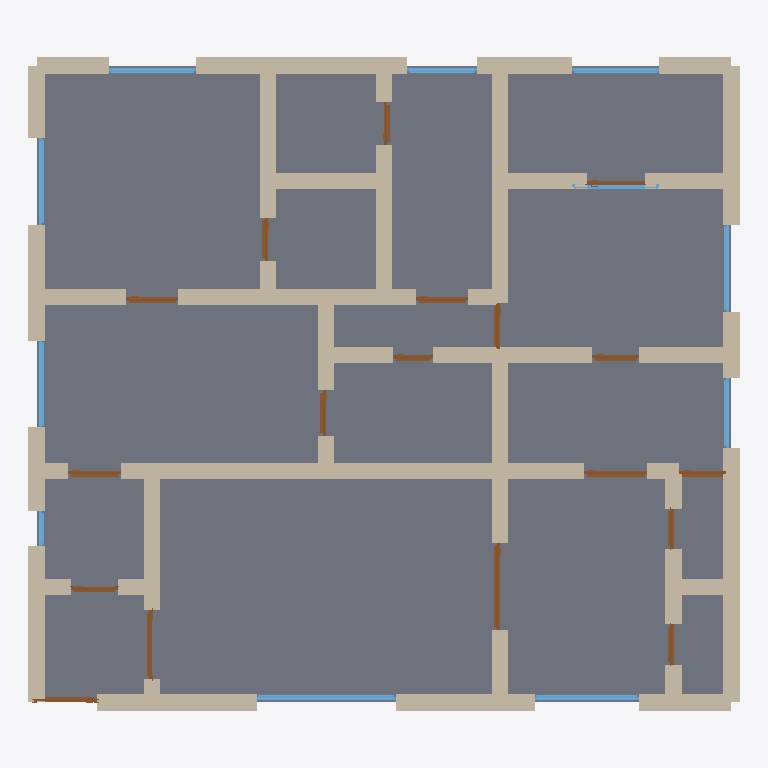
Plan cut of the same IFC building model at storey 'Ground Floor' (level 0.00 m, cut at 1.40 m), seen from above with north up, elements coloured by IFC class: 59 walls (beige), 18 doors (brown), 11 windows (light blue), 1 slab (grey). Cut surfaces are drawn darker.
Extent 12.3 m × 11.3 m × 3.2 m (x, y, z). Storeys (1): Ground Floor at 0.00 m. Elements (91): 61 IfcWall, 18 IfcDoor, 11 IfcWindow, 1 IfcSlab.

HEADER;
FILE_DESCRIPTION(('ViewDefinition[DesignTransferView]'),'2;1');
FILE_NAME('/dev/null','2026-05-05T14:56:24+05:30',(''),(''),'IfcOpenShell 0.8.5','IfcOpenShell 0.8.5','Nobody');
FILE_SCHEMA(('IFC4'));
ENDSEC;
DATA;
#1=IFCPROJECT('1eeUcbsybBj9mQ7oKjerjJ',$,'A Kolkata New Town Action Area II premium 4 BHK builder floo',$,$,$,$,(#10),#5);
#12=IFCSITE('1mSqrqTWH9UhPCsItY8Muw',$,'Site',$,$,$,$,$,$,$,$,$,$,$);
#13=IFCBUILDING('2H2QAtRqT7tORjC_pX1mz9',$,'Building',$,$,$,$,$,$,$,$,$);
#16=IFCBUILDINGSTOREY('2RS$p6Nfz02vaVAAykwmEo',$,'Ground Floor',$,$,#22,$,$,$,$);
#3918=IFCSLAB('2MxG2IMvfD9w9ynoFF_ouy',$,'Floor',$,$,#3935,#3930,$,.FLOOR.);
#90=IFCWALL('1p92fm_NLFlvSh_Ce5wGGz',$,'Exterior Wall',$,$,#111,#106,$,$);
#200=IFCWALL('2pFy26rUz8zA0gAMgTyvqS',$,'Exterior Wall',$,$,#221,#216,$,$);
#464=IFCWALL('2TVbgjegf2evAQ4cX3HFu1',$,'Interior Wall',$,$,#485,#480,$,$);
#486=IFCWALL('1iF$IFN7jAl8TWbgWWElfj',$,'Interior Wall',$,$,#507,#502,$,$);
#23=IFCWALL('1DmT$DUYH0bPwBuOUN9R3Q',$,'Exterior Wall',$,$,#45,#39,$,$);
#134=IFCWALL('0POBtSiSb1dwtsxEemyBKT',$,'Exterior Wall',$,$,#155,#150,$,$);
#310=IFCWALL('1oTNm3RAj1qwT9KyoTIfr4',$,'Exterior Wall',$,$,#331,#326,$,$);
#46=IFCWALL('26ZMva1BD1xR1CTyyecjI8',$,'Exterior Wall',$,$,#67,#62,$,$);
#266=IFCWALL('1deYLYM2fFqAnp2xxOsWQP',$,'Exterior Wall',$,$,#287,#282,$,$);
#508=IFCWALL('3ClRiiUKHAoup2ITxvFEfj',$,'Interior Wall',$,$,#529,#524,$,$);
#816=IFCWALL('129_7UdVbAFwmu3Z9Zwgt8',$,'Interior Wall',$,$,#837,#832,$,$);
#1168=IFCWALL('3EZESOf9P1F8dVkp5p311F',$,'Interior Wall',$,$,#1189,#1184,$,$);
#1256=IFCWALL('3GaWtmKfj3kB7LkT$KOzj1',$,'Interior Wall',$,$,#1277,#1272,$,$);
#1234=IFCWALL('3ofcy$g0f3zANPRjgKV$tA',$,'Interior Wall',$,$,#1255,#1250,$,$);
#1278=IFCWALL('1e7_Zi7qj2A8e7I0fOIHBt',$,'Interior Wall',$,$,#1299,#1294,$,$);
#1300=IFCWALL('08j4D$HSvCTRbwhoOvuiHg',$,'Interior Wall',$,$,#1321,#1316,$,$);
#178=IFCWALL('3jfu$Lqjf5cwP1kzIGCEC0',$,'Exterior Wall',$,$,#199,#194,$,$);
#68=IFCWALL('1PlElX0Sb9xh4rAf6kYfPQ',$,'Exterior Wall',$,$,#89,#84,$,$);
#904=IFCWALL('3PGMcFjP51aROhX9XUpvoG',$,'Interior Wall',$,$,#925,#920,$,$);
#288=IFCWALL('0WB_zWAHv1sfyaoBpSN$bC',$,'Exterior Wall',$,$,#309,#304,$,$);
#794=IFCWALL('3kL8mGs010MxmGSXT5TE8W',$,'Interior Wall',$,$,#815,#810,$,$);
#1146=IFCWALL('1ZKpmRbVzBqvcKufCQrPCp',$,'Interior Wall',$,$,#1167,#1162,$,$);
#772=IFCWALL('1DsdiMSzfFyAUzigC1qASW',$,'Interior Wall',$,$,#793,#788,$,$);
#926=IFCWALL('2pZ24u50HA7gP5bf2hsATz',$,'Interior Wall',$,$,#947,#942,$,$);
#640=IFCWALL('2AC0SskaL5HfvbF3TfPxSq',$,'Interior Wall',$,$,#661,#656,$,$);
#222=IFCWALL('0wj49csqX5JvSbOmUmA49d',$,'Exterior Wall',$,$,#243,#238,$,$);
#1124=IFCWALL('3llpJOSMb2Kwv9nhrIb3E9',$,'Interior Wall',$,$,#1145,#1140,$,$);
#156=IFCWALL('3UY3XjP5XFgQ3If8uAypY4',$,'Exterior Wall',$,$,#177,#172,$,$);
#244=IFCWALL('1ny2e3l7bA8x1w8LTvwlsX',$,'Exterior Wall',$,$,#265,#260,$,$);
#442=IFCWALL('1P1vc$SonB9uob7_cJOnJX',$,'Interior Wall',$,$,#463,#458,$,$);
#112=IFCWALL('3VovqsiTPAhe66IYHGWlwI',$,'Exterior Wall',$,$,#133,#128,$,$);
#420=IFCWALL('0oj6xoqGf41eE2d$nuVM7a',$,'Interior Wall',$,$,#441,#436,$,$);
#970=IFCWALL('3S5DnPS$DAJwdxOYbpwsv6',$,'Interior Wall',$,$,#991,#986,$,$);
#992=IFCWALL('0rEa6FwIX7BPid2sNBejqI',$,'Interior Wall',$,$,#1013,#1008,$,$);
#882=IFCWALL('1iQSJxxV92RvnHKcl8pVYJ',$,'Interior Wall',$,$,#903,#898,$,$);
#948=IFCWALL('3z4CTseSz61QtLLEcC8Ohj',$,'Interior Wall',$,$,#969,#964,$,$);
#1058=IFCWALL('3tgu1a$DP24vfaiXdk_RLg',$,'Interior Wall',$,$,#1079,#1074,$,$);
#2896=IFCWINDOW('0eGogjeKz3ROSt8$Unl62G',$,'Window',$,$,#2950,#2945,$,1.2,2.4,$,$,$);
#662=IFCWALL('2jQR$Ykv1AuQ3ImdKPCDAV',$,'Interior Wall',$,$,#683,#678,$,$);
#574=IFCWALL('2ZKxvPht9EbO$JWE_gpLm7',$,'Interior Wall',$,$,#595,#590,$,$);
#596=IFCWALL('2YYoFdV_zCdQXeSQDtr4oi',$,'Interior Wall',$,$,#617,#612,$,$);
#552=IFCWALL('3EdxejrhrEkhwCAVbvs5SO',$,'Interior Wall',$,$,#573,#568,$,$);
#1212=IFCWALL('0w1s_gG290vf8twUNZTTd1',$,'Interior Wall',$,$,#1233,#1228,$,$);
#860=IFCWALL('3sARpluMXBSe5BbcF_oMDG',$,'Interior Wall',$,$,#881,#876,$,$);
#1706=IFCDOOR('0y8HuvxsrD68bTNX3f90wI',$,'Door',$,$,#1790,#1785,$,2.1,1.5,$,$,$);
#2951=IFCWINDOW('1DxlYroXL5wuWdwwsSx2ky',$,'Window',$,$,#3005,#3000,$,1.2,1.8,$,$,$);
#1102=IFCWALL('2p2EH6qif3kPGhxaqC5om5',$,'Interior Wall',$,$,#1123,#1118,$,$);
#1344=IFCWALL('3Bm59UD2v99Q$KklVwOQ5y',$,'Interior Wall',$,$,#1365,#1360,$,$);
#530=IFCWALL('0G2HC_GO9AJBaiRukE17vu',$,'Interior Wall',$,$,#551,#546,$,$);
#376=IFCWALL('0cpIoO$$1CzRs0$rr0ZStr',$,'Interior Wall',$,$,#397,#392,$,$);
#1080=IFCWALL('0OKSBj_wT6lveOQfjkLY12',$,'Interior Wall',$,$,#1101,#1096,$,$);
#1190=IFCWALL('0VJaImIBz3_PNJNKKKzbkd',$,'Interior Wall',$,$,#1211,#1206,$,$);
#1322=IFCWALL('3jpNGYdUjBo8re3mAmlaJk',$,'Interior Wall',$,$,#1343,#1338,$,$);
#728=IFCWALL('2AZ7mBzk15MhthBMdcIl9N',$,'Interior Wall',$,$,#749,#744,$,$);
#838=IFCWALL('1dU_7v7dzB$vsF8bn9brCi',$,'Interior Wall',$,$,#859,#854,$,$);
#3171=IFCWINDOW('3HI2fg1GD6CfPtnXBeN30V',$,'Window',$,$,#3225,#3220,$,1.2,1.5,$,$,$);
#3226=IFCWINDOW('1IHuGZIev8L9NgYk6OwYuW',$,'Window',$,$,#3280,#3275,$,1.2,1.5,$,$,$);
#3281=IFCWINDOW('2qKOJokvDFAvxS_a5e95f2',$,'Window',$,$,#3335,#3330,$,1.2,1.5,$,$,$);
#3391=IFCWINDOW('1PNJdmGUT3BAlXwmhTDpfF',$,'Window',$,$,#3445,#3440,$,1.2,1.5,$,$,$);
#3061=IFCWINDOW('3wxOe47BLD9PqhUYv7j5AH',$,'Window',$,$,#3115,#3110,$,1.2,1.5,$,$,$);
#398=IFCWALL('3WOv14P79BgvZfs4nV4LGS',$,'Interior Wall',$,$,#419,#414,$,$);
#2046=IFCDOOR('3xmE_mWdfAW8xUeEqACMK6',$,'Door',$,$,#2130,#2125,$,2.1,1.1,$,$,$);
#750=IFCWALL('06YzWok2n5Ehwg6M8Hc8OP',$,'Interior Wall',$,$,#771,#766,$,$);
#354=IFCWALL('16pKrH5KX8$xeZWhhn5g6O',$,'Interior Wall',$,$,#375,#370,$,$);
#618=IFCWALL('2TXTcjph96Ufd$jXC3TlqR',$,'Interior Wall',$,$,#639,#634,$,$);
#1451=IFCDOOR('1qhHX54qD16wCIZVHvanxb',$,'Door',$,$,#1535,#1530,$,2.1,1.2,$,$,$);
#3006=IFCWINDOW('27ncEiu055WPJzf1CWDTyS',$,'Window',$,$,#3060,#3055,$,1.2,1.2,$,$,$);
#3336=IFCWINDOW('3cvsD5koLAcR_Vnoh7LDxo',$,'Window',$,$,#3390,#3385,$,1.2,1.2,$,$,$);
#1621=IFCDOOR('2esMY_FYr968caBTv3pBnp',$,'Door',$,$,#1705,#1700,$,2.1,0.9,$,$,$);
#2471=IFCDOOR('03PVQOB1HAyOhTefKhsURa',$,'Door',$,$,#2555,#2550,$,2.1,0.9,$,$,$);
#2641=IFCDOOR('3iw7tpmu52X9ZVPnOBHi63',$,'Door',$,$,#2725,#2720,$,2.1,0.9,$,$,$);
#1366=IFCDOOR('2KfnYu8nr72eg4xQmL65QJ',$,'Door',$,$,#1450,#1445,$,2.1,1.1,$,$,$);
#2386=IFCDOOR('3EXmPtCVD6JeRC74oGi3Pq',$,'Door',$,$,#2470,#2465,$,2.1,0.8,$,$,$);
#3116=IFCWINDOW('28$90nKP18RRpl5ok$9KBn',$,'Window',$,$,#3170,#3165,$,1.2,1.5,$,$,$);
#1961=IFCDOOR('3HloRnpQLBzBMt1PhoYTcN',$,'Door',$,$,#2045,#2040,$,2.1,0.8,$,$,$);
#2301=IFCDOOR('249tFQ95n6bfg2uXIw7yAF',$,'Door',$,$,#2385,#2380,$,2.1,0.8,$,$,$);
#2131=IFCDOOR('0Q327Q9IfBJODmFiCa0edO',$,'Door',$,$,#2215,#2210,$,2.1,0.8,$,$,$);
#2556=IFCDOOR('36kaIeGFLFd8x3Xz4pE8OK',$,'Door',$,$,#2640,#2635,$,2.1,0.75,$,$,$);
#2811=IFCDOOR('0EzKPMh4r2Og_x1c3QDU9P',$,'Door',$,$,#2895,#2890,$,2.1,1.0,$,$,$);
#2726=IFCDOOR('06CoQUpxD5qedimn7C9na4',$,'Door',$,$,#2810,#2805,$,2.1,0.75,$,$,$);
#332=IFCWALL('2gLLgwxkn4keBtBMqOVX9w',$,'Interior Wall',$,$,#353,#348,$,$);
#1536=IFCDOOR('0OQi0fBWD0dP19DhpDtkIt',$,'Door',$,$,#1620,#1615,$,2.1,0.8,$,$,$);
#1791=IFCDOOR('0MOaADItz5TRuBXizGSw2T',$,'Door',$,$,#1875,#1870,$,2.1,0.7,$,$,$);
#1876=IFCDOOR('1ghdKAnTX7R9c8gcZUTIpg',$,'Door',$,$,#1960,#1955,$,2.1,0.7,$,$,$);
#2216=IFCDOOR('0qbcUxNnH9JONuWfkBeAds',$,'Door',$,$,#2300,#2295,$,2.1,0.7,$,$,$);
#3446=IFCWINDOW('1wXQuxDu1BWxWgbILGPKM_',$,'Window',$,$,#3500,#3495,$,1.2,0.6,$,$,$);
#1036=IFCWALL('3BHcKrWYvFax8oEcfw2C3e',$,'Interior Wall',$,$,#1057,#1052,$,$);
#706=IFCWALL('2ud4W4wLH3nv8IJ9jKs1g1',$,'Interior Wall',$,$,#727,#722,$,$);
ENDSEC;
